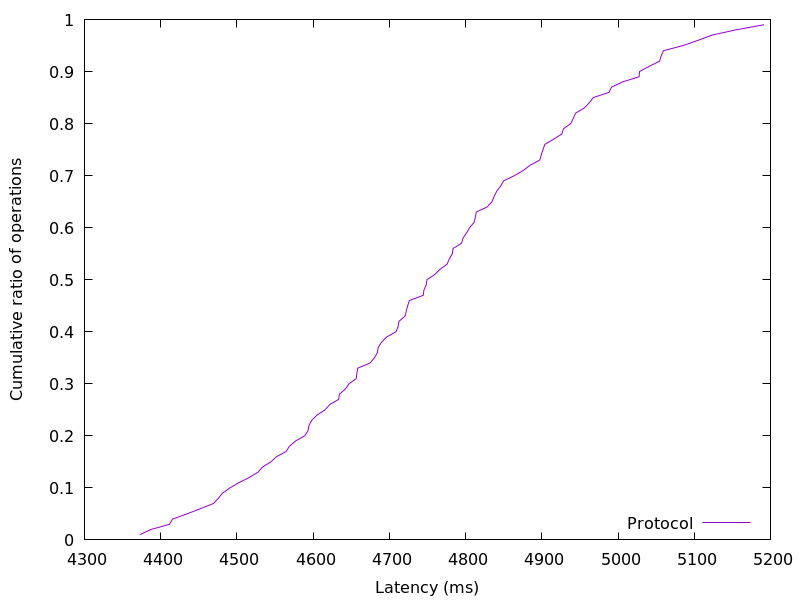

Data behind this chart, as committed beside it:
4372.45312, 0.01
4387, 0.02
4412, 0.03
4416, 0.04
4434, 0.05
4452, 0.06
4469, 0.07
4476, 0.08
4481, 0.09
4491, 0.1
4503, 0.11
4516, 0.12
4528, 0.13
4534, 0.14
4545, 0.15
4552, 0.16
4565, 0.17
4569, 0.18
4577, 0.19
4589, 0.2
4593, 0.21
4595, 0.22
4598, 0.23
4605, 0.24
4616, 0.25
4622, 0.26
4634, 0.27
4634, 0.28
4642, 0.29
4647, 0.3
4657, 0.31
4657, 0.32
4659, 0.33
4675, 0.34
4680, 0.35
4684, 0.36
4685, 0.37
4690, 0.38
4697, 0.39
4709, 0.4
4712, 0.41
4713, 0.42
4721, 0.43
4722, 0.44
4724, 0.45
4726, 0.46
4744, 0.47
4745, 0.48
4748, 0.49
4749, 0.5
4759, 0.51
4766, 0.52
4776, 0.53
4779, 0.54
4783, 0.55
4784, 0.56
4795, 0.57
4797, 0.58
4801, 0.59
4805, 0.6
4811, 0.61
... 38 more rows
